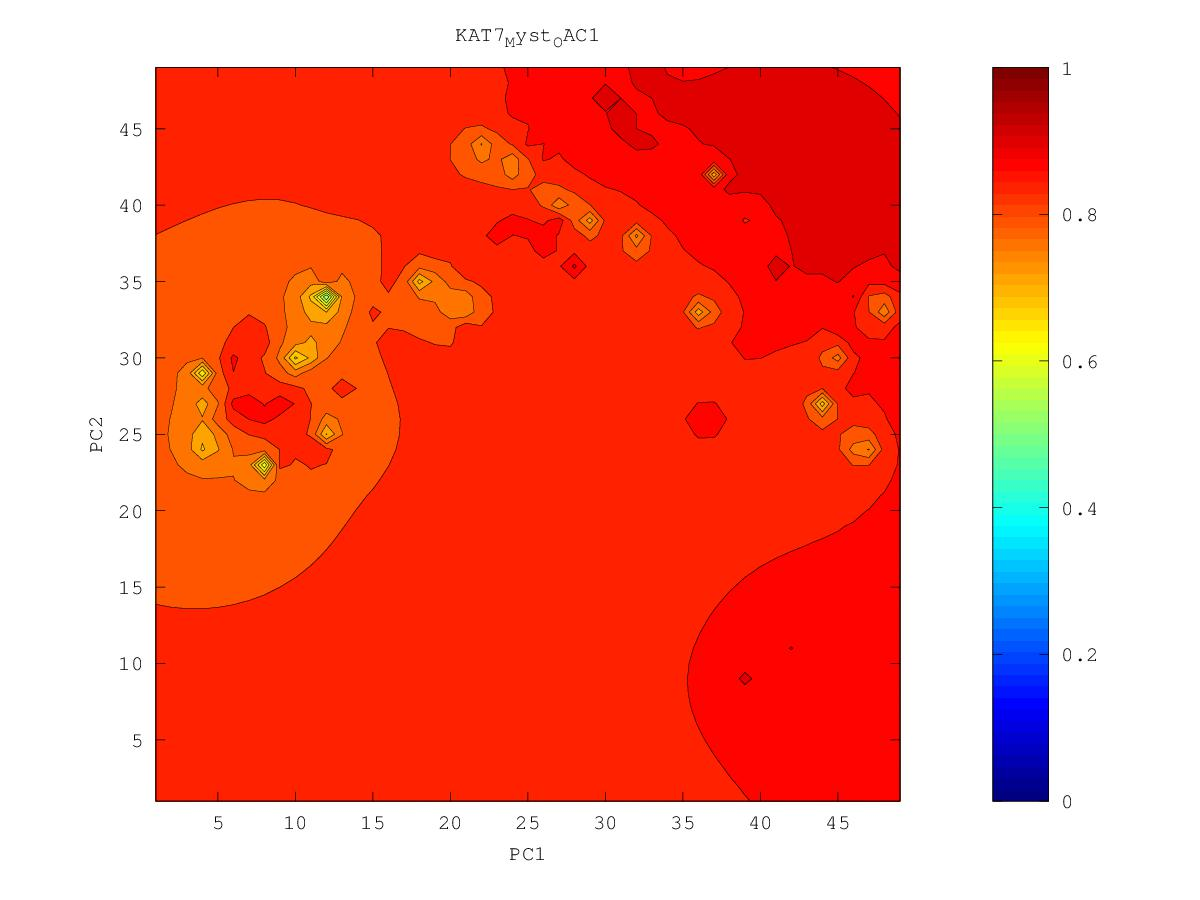

The table this chart was drawn from, first rows:
0.906091650811, 0.907556727799, 0.909078280818, 0.910629741682, 0.912172617399, 0.913683069835, 0.915131730572, 0.91622762558, 0.916494670218, 0.916866624511, 0.921886501151, 0.920936728156, 0.913789902066, 0.918826352268, 0.896681160769, 0.863047518102, 0.855624923699, 0.881468046481, 0.885300298294, 0.887276230483, 0.887696294182, 0.887905525667, 0.890155173851, 0.88896731461
0.9073, 0.909, 0.9109, 0.9129, 0.9149, 0.9169, 0.9193, 0.9226, 0.9214, 0.9197, 0.9199, 0.9182, 0.9127, 0.9043, 0.8853, 0.8171, 0.7693, 0.8585, 0.8766, 0.8849, 0.8839, 0.8805, 0.8768, 0.8695
0.9085, 0.9105, 0.9128, 0.9154, 0.9181, 0.9206, 0.9239, 0.9328, 0.9268, 0.9231, 0.9227, 0.9244, 0.9197, 0.9047, 0.8823, 0.8311, 0.8358, 0.8636, 0.8761, 0.8863, 0.8802, 0.8755, 0.8677, 0.8546
0.9096, 0.9119, 0.9147, 0.9182, 0.9232, 0.9258, 0.9279, 0.943, 0.9315, 0.9275, 0.9273, 0.9354, 0.9377, 0.913, 0.8979, 0.9125, 0.8749, 0.8748, 0.8876, 0.8625, 0.8723, 0.8879, 0.8609, 0.8459
0.9107, 0.9132, 0.9163, 0.9207, 0.9285, 0.9307, 0.9281, 0.9304, 0.9334, 0.9332, 0.9308, 0.9348, 0.9388, 0.9262, 0.9123, 0.8937, 0.8839, 0.9008, 0.8456, 0.7803, 0.8497, 0.859, 0.8382, 0.8348
0.9117, 0.9142, 0.9173, 0.922, 0.9343, 0.9305, 0.9288, 0.9302, 0.9358, 0.9309, 0.9283, 0.9287, 0.9233, 0.9164, 0.9059, 0.8944, 0.8848, 0.8742, 0.8509, 0.8237, 0.8436, 0.8346, 0.6995, 0.8101
0.9129, 0.9151, 0.9179, 0.922, 0.9282, 0.9324, 0.9322, 0.9342, 0.9372, 0.9328, 0.9301, 0.9249, 0.9182, 0.9191, 0.9033, 0.8939, 0.8853, 0.877, 0.8722, 0.8713, 0.8546, 0.8431, 0.8256, 0.8384
0.9152, 0.9161, 0.9183, 0.9218, 0.9266, 0.93, 0.9315, 0.9342, 0.9367, 0.9285, 0.9185, 0.9133, 0.911, 0.9092, 0.9019, 0.8933, 0.8855, 0.879, 0.8738, 0.8686, 0.8622, 0.8571, 0.8595, 0.8598
0.922, 0.9169, 0.9188, 0.9225, 0.9275, 0.9295, 0.9319, 0.9494, 0.9337, 0.9199, 0.9071, 0.9041, 0.9045, 0.9253, 0.91, 0.8925, 0.8845, 0.8793, 0.8751, 0.8708, 0.8666, 0.8636, 0.8625, 0.8625
0.9159, 0.9165, 0.9193, 0.9245, 0.9363, 0.9296, 0.9306, 0.9228, 0.917, 0.8976, 0.8806, 0.8933, 0.8968, 0.8984, 0.8964, 0.8872, 0.8811, 0.8789, 0.8783, 0.8729, 0.869, 0.8668, 0.8657, 0.8654
0.9128, 0.9156, 0.9205, 0.9253, 0.9287, 0.9219, 0.917, 0.917, 0.9142, 0.8939, 0.8689, 0.8892, 0.8905, 0.8885, 0.8841, 0.8781, 0.874, 0.8761, 0.9017, 0.8731, 0.8695, 0.8682, 0.8679, 0.8678
0.9112, 0.9144, 0.9211, 0.923, 0.9226, 0.9204, 0.9107, 0.9048, 0.9168, 0.8973, 0.893, 0.8907, 0.8867, 0.8816, 0.8744, 0.865, 0.8589, 0.8624, 0.8678, 0.8684, 0.8682, 0.8687, 0.87, 0.8709
0.9099, 0.9127, 0.9163, 0.9181, 0.9156, 0.9122, 0.9037, 0.7309, 0.9006, 0.8966, 0.8956, 0.8954, 0.8836, 0.8756, 0.8645, 0.8416, 0.8114, 0.8421, 0.8577, 0.8636, 0.8663, 0.8687, 0.8733, 0.8819
0.9091, 0.9116, 0.9158, 0.9241, 0.9124, 0.9105, 0.9076, 0.9079, 0.8999, 0.8969, 0.8923, 0.8878, 0.8786, 0.8704, 0.8585, 0.8281, 0.7363, 0.8321, 0.8531, 0.8607, 0.8645, 0.8677, 0.8732, 0.8858
0.909, 0.9113, 0.9152, 0.9141, 0.9101, 0.9088, 0.9086, 0.9107, 0.905, 0.9, 0.8864, 0.8782, 0.8715, 0.8655, 0.8579, 0.8462, 0.8378, 0.8454, 0.8543, 0.8598, 0.8632, 0.8659, 0.8686, 0.8705
0.9102, 0.9121, 0.9167, 0.9132, 0.9087, 0.9074, 0.9064, 0.9103, 0.9002, 0.8991, 0.8783, 0.8664, 0.8609, 0.8594, 0.8572, 0.854, 0.852, 0.8536, 0.8569, 0.8599, 0.8622, 0.8641, 0.8657, 0.8666
0.9148, 0.9184, 0.9111, 0.9096, 0.9089, 0.9137, 0.9055, 0.8966, 0.89, 0.8824, 0.8635, 0.8377, 0.8393, 0.8511, 0.8551, 0.8559, 0.856, 0.8569, 0.8583, 0.86, 0.8615, 0.8628, 0.8638, 0.8644
0.9125, 0.9118, 0.91, 0.9106, 0.9111, 0.9189, 0.8995, 0.8898, 0.8809, 0.8699, 0.8506, 0.7492, 0.8113, 0.8454, 0.8534, 0.856, 0.8572, 0.858, 0.8588, 0.8598, 0.8607, 0.8616, 0.8623, 0.8628
0.9097, 0.9092, 0.911, 0.9365, 0.9225, 0.9038, 0.896, 0.885, 0.8742, 0.8629, 0.8551, 0.8432, 0.8382, 0.848, 0.8537, 0.8563, 0.8575, 0.8581, 0.8587, 0.8593, 0.8599, 0.8604, 0.8609, 0.8613
0.9068, 0.9098, 0.9248, 0.9089, 0.9036, 0.9, 0.897, 0.8841, 0.8702, 0.8521, 0.8416, 0.8437, 0.8472, 0.8524, 0.8556, 0.857, 0.8576, 0.8579, 0.8582, 0.8585, 0.8588, 0.8592, 0.8595, 0.8598
0.9034, 0.9045, 0.9085, 0.9007, 0.896, 0.8956, 0.8901, 0.877, 0.8591, 0.8336, 0.7411, 0.8253, 0.8508, 0.8584, 0.8589, 0.8581, 0.8576, 0.8574, 0.8574, 0.8574, 0.8576, 0.8579, 0.8581, 0.8584
0.8978, 0.8962, 0.8954, 0.8937, 0.8914, 0.8902, 0.8848, 0.8642, 0.839, 0.8154, 0.8165, 0.8497, 0.8644, 0.9187, 0.8631, 0.8588, 0.8573, 0.8565, 0.8562, 0.8561, 0.8562, 0.8564, 0.8566, 0.8568
0.8917, 0.8898, 0.889, 0.8914, 0.9051, 0.8802, 0.8676, 0.8459, 0.8297, 0.7643, 0.8938, 0.8687, 0.8713, 0.8671, 0.8619, 0.8582, 0.8562, 0.8551, 0.8546, 0.8545, 0.8545, 0.8547, 0.8549, 0.8552
0.8858, 0.8841, 0.8832, 0.8844, 0.8894, 0.8723, 0.8757, 0.8444, 0.8247, 0.8296, 0.8633, 0.8936, 0.8797, 0.8647, 0.8595, 0.8562, 0.8541, 0.853, 0.8525, 0.8524, 0.8526, 0.8528, 0.8531, 0.8535
0.8804, 0.8791, 0.8789, 0.8763, 0.8714, 0.8789, 0.832, 0.824, 0.8362, 0.852, 0.8748, 0.8743, 0.8673, 0.8612, 0.8564, 0.8531, 0.851, 0.85, 0.8498, 0.85, 0.8504, 0.8508, 0.8512, 0.8517
0.8754, 0.8743, 0.879, 0.8784, 0.8564, 0.838, 0.7716, 0.778, 0.8353, 0.8584, 0.8821, 0.8722, 0.8639, 0.8577, 0.8524, 0.8483, 0.8462, 0.8459, 0.8465, 0.8473, 0.848, 0.8487, 0.8493, 0.8498
0.8707, 0.8684, 0.8658, 0.8579, 0.8409, 0.8171, 0.8057, 0.8166, 0.839, 0.8578, 0.8693, 0.8882, 0.863, 0.8548, 0.8469, 0.8404, 0.8384, 0.8405, 0.8429, 0.8445, 0.8456, 0.8465, 0.8472, 0.8479
0.8665, 0.8632, 0.8581, 0.8487, 0.8298, 0.7551, 0.787, 0.8257, 0.8426, 0.8685, 0.8653, 0.8658, 0.8716, 0.8549, 0.84, 0.8239, 0.8223, 0.8359, 0.8407, 0.842, 0.8434, 0.8445, 0.8453, 0.8459
0.8633, 0.8597, 0.8545, 0.8465, 0.8336, 0.8154, 0.8174, 0.8322, 0.8427, 0.851, 0.8545, 0.8565, 0.8577, 0.863, 0.8296, 0.7754, 0.767, 0.8606, 0.8401, 0.8398, 0.8416, 0.8428, 0.8435, 0.8441
0.861, 0.8576, 0.8532, 0.8475, 0.8407, 0.8348, 0.8343, 0.8382, 0.8427, 0.8463, 0.848, 0.8478, 0.8438, 0.8316, 0.8108, 0.7782, 0.7775, 0.8189, 0.8332, 0.8385, 0.8409, 0.8416, 0.8419, 0.8422
0.8593, 0.8564, 0.8529, 0.8489, 0.8449, 0.8419, 0.8408, 0.8415, 0.8429, 0.844, 0.8442, 0.8445, 0.8538, 0.8149, 0.7689, 0.7903, 0.8066, 0.8216, 0.8333, 0.8419, 0.8431, 0.8412, 0.8404, 0.8403
0.8581, 0.8556, 0.8528, 0.8499, 0.8472, 0.845, 0.8437, 0.8431, 0.8428, 0.8424, 0.8417, 0.8411, 0.8399, 0.808, 0.7056, 0.7928, 0.815, 0.8265, 0.8372, 0.8676, 0.8491, 0.8404, 0.8385, 0.838
0.8571, 0.855, 0.8527, 0.8505, 0.8483, 0.8465, 0.845, 0.8438, 0.8426, 0.8412, 0.8397, 0.8383, 0.8393, 0.836, 0.8205, 0.8185, 0.823, 0.8315, 0.8442, 0.8449, 0.8412, 0.8374, 0.8358, 0.8353
0.8563, 0.8545, 0.8525, 0.8506, 0.8489, 0.8473, 0.8458, 0.8443, 0.8425, 0.8403, 0.8379, 0.8362, 0.8383, 0.8406, 0.8459, 0.8299, 0.8278, 0.8331, 0.8563, 0.839, 0.8347, 0.8333, 0.8324, 0.8318
0.8556, 0.8539, 0.8523, 0.8506, 0.8492, 0.8479, 0.8468, 0.8453, 0.8429, 0.8396, 0.836, 0.8326, 0.8296, 0.8262, 0.8229, 0.822, 0.8413, 0.8301, 0.8277, 0.8283, 0.8294, 0.8301, 0.8289, 0.8273
0.8549, 0.8534, 0.8519, 0.8505, 0.8493, 0.8485, 0.8485, 0.8489, 0.8455, 0.8396, 0.8342, 0.8288, 0.8228, 0.8156, 0.8073, 0.8032, 0.8117, 0.8133, 0.8146, 0.8191, 0.8262, 0.8329, 0.8261, 0.8199
0.8542, 0.8528, 0.8514, 0.8501, 0.8491, 0.8489, 0.8508, 0.8653, 0.8548, 0.84, 0.8324, 0.8254, 0.817, 0.8055, 0.7854, 0.76, 0.7715, 0.7899, 0.7992, 0.8082, 0.8222, 0.8545, 0.8218, 0.8018
0.8536, 0.8522, 0.8509, 0.8496, 0.8486, 0.8482, 0.8496, 0.8554, 0.8495, 0.8384, 0.8306, 0.8228, 0.8133, 0.8009, 0.8177, 0.528, 0.719, 0.7703, 0.7751, 0.7951, 0.8144, 0.8236, 0.8197, 0.7808
0.8529, 0.8516, 0.8503, 0.8489, 0.8478, 0.8468, 0.8462, 0.8451, 0.8415, 0.8356, 0.8291, 0.8217, 0.8123, 0.7988, 0.7709, 0.7114, 0.7423, 0.7683, 0.7486, 0.7287, 0.8176, 0.8258, 0.8351, 0.8331
0.8523, 0.851, 0.8496, 0.8482, 0.8468, 0.8454, 0.8438, 0.8416, 0.8383, 0.8338, 0.8285, 0.8221, 0.8142, 0.8037, 0.7897, 0.7781, 0.7802, 0.7841, 0.7723, 0.6728, 0.7805, 0.8444, 0.8706, 0.8688
0.8518, 0.8504, 0.849, 0.8476, 0.846, 0.8443, 0.8424, 0.84, 0.8369, 0.8332, 0.8287, 0.8236, 0.8177, 0.8112, 0.805, 0.8017, 0.8036, 0.8068, 0.802, 0.787, 0.811, 0.8515, 0.8957, 0.8637
0.8512, 0.8499, 0.8485, 0.847, 0.8454, 0.8436, 0.8416, 0.8392, 0.8364, 0.8332, 0.8295, 0.8255, 0.8214, 0.8175, 0.8149, 0.8152, 0.8215, 0.8381, 0.8511, 0.8295, 0.8365, 0.8517, 0.8701, 0.885
0.8508, 0.8495, 0.848, 0.8465, 0.8449, 0.8431, 0.8411, 0.8389, 0.8364, 0.8336, 0.8306, 0.8275, 0.8245, 0.8222, 0.8211, 0.8227, 0.8302, 0.8547, 0.8462, 0.8522, 0.8586, 0.8547, 0.8995, 0.8735
0.8504, 0.8491, 0.8477, 0.8462, 0.8446, 0.8429, 0.841, 0.8389, 0.8366, 0.8342, 0.8317, 0.8292, 0.827, 0.8253, 0.8246, 0.8257, 0.8291, 0.8343, 0.8406, 0.881, 0.872, 0.8452, 0.885, 0.8487
0.8501, 0.8488, 0.8474, 0.846, 0.8444, 0.8427, 0.841, 0.839, 0.837, 0.8349, 0.8327, 0.8306, 0.8287, 0.8273, 0.8264, 0.8264, 0.8271, 0.8281, 0.8291, 0.829, 0.8152, 0.8079, 0.794, 0.815
0.8498, 0.8486, 0.8472, 0.8458, 0.8443, 0.8428, 0.8411, 0.8393, 0.8374, 0.8355, 0.8336, 0.8318, 0.83, 0.8286, 0.8274, 0.8264, 0.8253, 0.8232, 0.8176, 0.7974, 0.6467, 0.7897, 0.7376, 0.7613
0.8496, 0.8484, 0.8471, 0.8458, 0.8444, 0.8429, 0.8413, 0.8396, 0.8379, 0.8362, 0.8344, 0.8327, 0.8311, 0.8295, 0.828, 0.8264, 0.8243, 0.8209, 0.8143, 0.8013, 0.785, 0.7886, 0.7858, 0.7808
0.8495, 0.8483, 0.8471, 0.8458, 0.8444, 0.843, 0.8415, 0.84, 0.8384, 0.8368, 0.8352, 0.8335, 0.8319, 0.8303, 0.8286, 0.8268, 0.8243, 0.8209, 0.8159, 0.8092, 0.8029, 0.7998, 0.7976, 0.7951
0.8494, 0.8483, 0.8471, 0.8459, 0.8446, 0.8432, 0.8418, 0.8404, 0.8389, 0.8374, 0.8359, 0.8343, 0.8328, 0.8311, 0.8294, 0.8275, 0.8252, 0.8222, 0.8186, 0.8145, 0.8107, 0.8079, 0.8059, 0.8046
